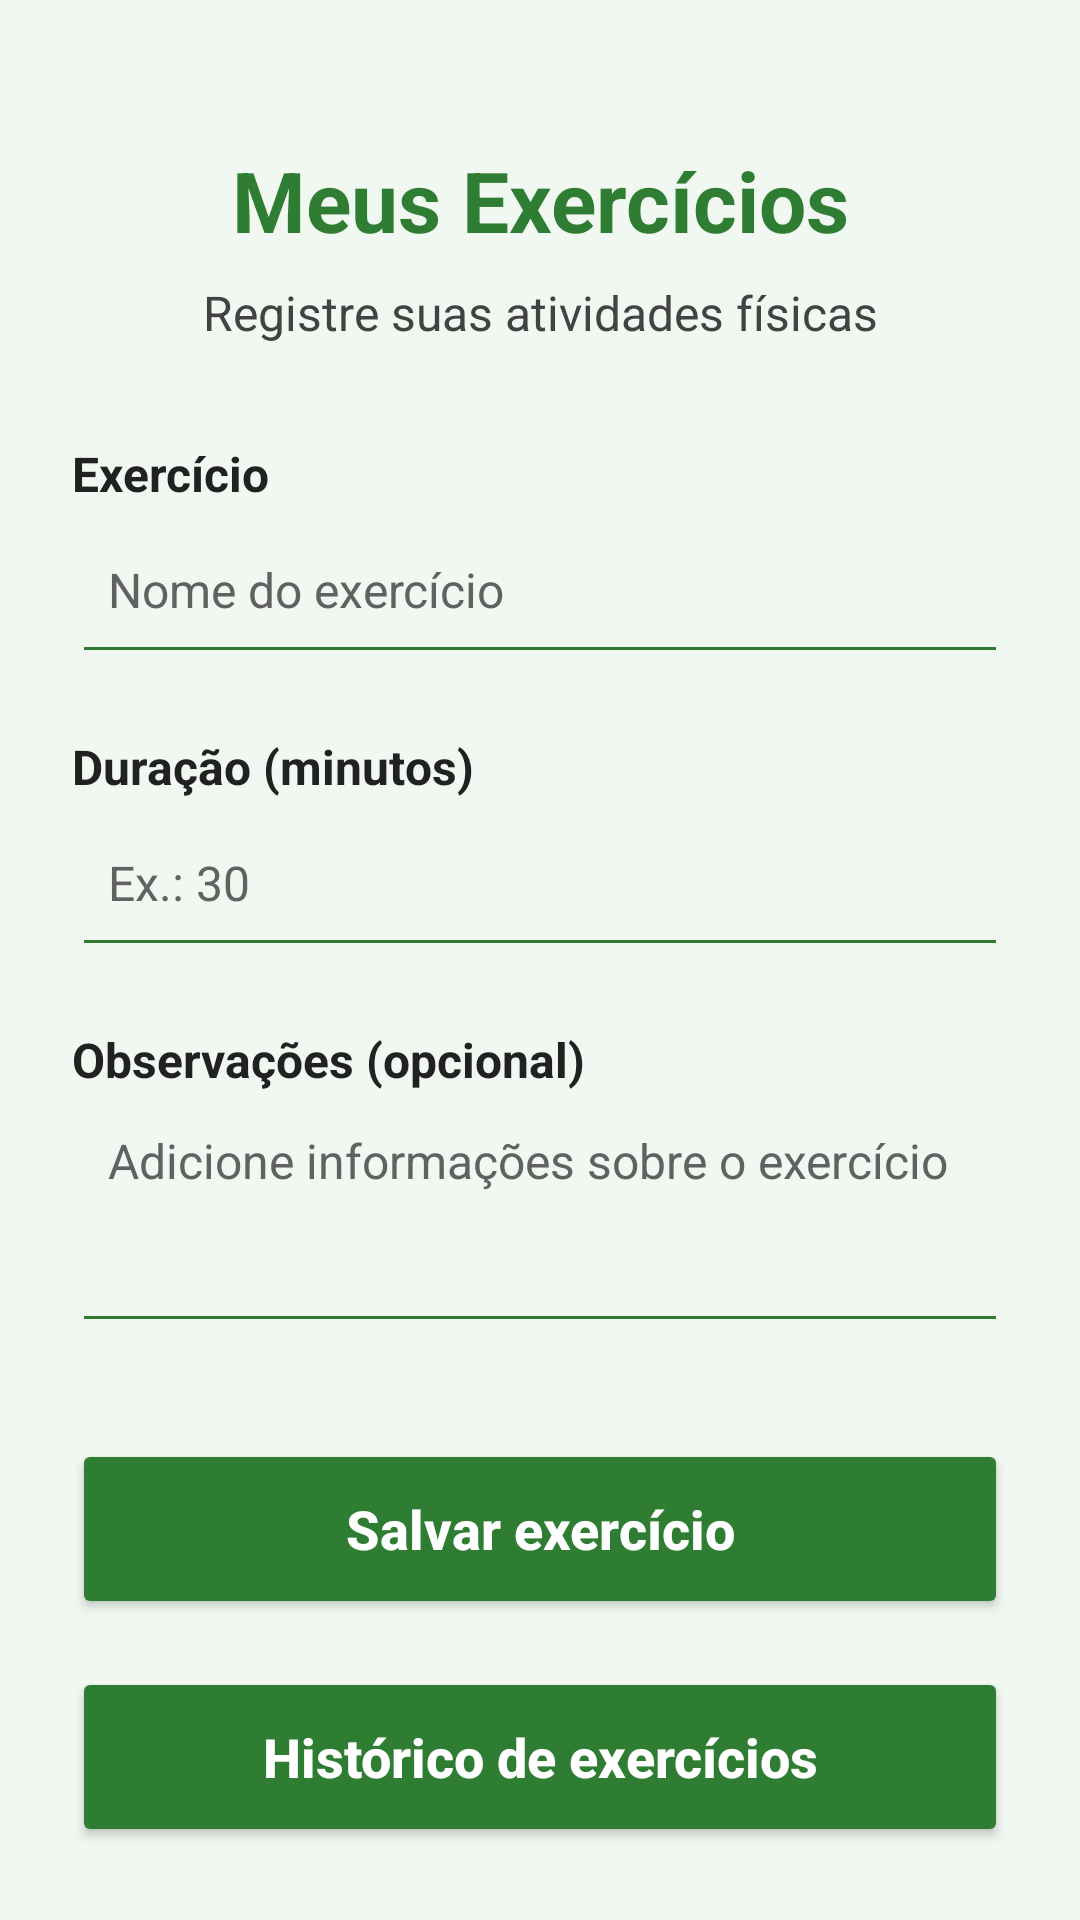

Produce the Android XML layout that renders to this screen, including the resource entries it uses.
<!-- AndroidManifest.xml: application theme Theme.NutriMov -->
<!-- res/layout/activity_exercicios.xml -->
<?xml version="1.0" encoding="utf-8"?>
<ScrollView
    xmlns:android="http://schemas.android.com/apk/res/android"
    android:layout_width="match_parent"
    android:layout_height="match_parent"
    android:background="@color/fundo_tela"
    android:fillViewport="true">

    <LinearLayout
        android:layout_width="match_parent"
        android:layout_height="wrap_content"
        android:orientation="vertical"
        android:padding="24dp">

        <TextView
            android:layout_width="match_parent"
            android:layout_height="wrap_content"
            android:text="Meus Exercícios"
            android:textSize="28sp"
            android:textStyle="bold"
            android:textColor="@color/texto_titulo"
            android:gravity="center"
            android:layout_marginTop="24dp"
            android:layout_marginBottom="8dp" />

        <TextView
            android:layout_width="match_parent"
            android:layout_height="wrap_content"
            android:text="Registre suas atividades físicas"
            android:textSize="16sp"
            android:textColor="@color/texto_secundario"
            android:gravity="center"
            android:layout_marginBottom="32dp" />

        <TextView
            android:layout_width="match_parent"
            android:layout_height="wrap_content"
            android:text="Exercício"
            android:textSize="16sp"
            android:textStyle="bold"
            android:textColor="@color/texto_principal" />

        <EditText
            android:id="@+id/edtExercicio"
            android:layout_width="match_parent"
            android:layout_height="56dp"
            android:hint="Nome do exercício"
            android:inputType="textCapSentences"
            android:textSize="16sp"
            android:textColor="@color/texto_principal"
            android:textColorHint="@color/texto_hint"
            android:backgroundTint="@color/verde_principal"
            android:padding="12dp"
            android:layout_marginBottom="20dp" />

        <TextView
            android:layout_width="match_parent"
            android:layout_height="wrap_content"
            android:text="Duração (minutos)"
            android:textSize="16sp"
            android:textStyle="bold"
            android:textColor="@color/texto_principal" />

        <EditText
            android:id="@+id/edtDuracao"
            android:layout_width="match_parent"
            android:layout_height="56dp"
            android:hint="Ex.: 30"
            android:inputType="number"
            android:textSize="16sp"
            android:textColor="@color/texto_principal"
            android:textColorHint="@color/texto_hint"
            android:backgroundTint="@color/verde_principal"
            android:padding="12dp"
            android:layout_marginBottom="20dp" />

        <TextView
            android:layout_width="match_parent"
            android:layout_height="wrap_content"
            android:text="Observações (opcional)"
            android:textSize="16sp"
            android:textStyle="bold"
            android:textColor="@color/texto_principal" />

        <EditText
            android:id="@+id/edtObservacoes"
            android:layout_width="match_parent"
            android:layout_height="wrap_content"
            android:hint="Adicione informações sobre o exercício"
            android:inputType="textMultiLine|textCapSentences"
            android:minLines="3"
            android:gravity="top|start"
            android:textSize="16sp"
            android:textColor="@color/texto_principal"
            android:textColorHint="@color/texto_hint"
            android:backgroundTint="@color/verde_principal"
            android:padding="12dp"
            android:layout_marginBottom="32dp" />

        <Button
            android:id="@+id/btnSalvarExercicio"
            android:layout_width="match_parent"
            android:layout_height="60dp"
            android:text="Salvar exercício"
            android:textSize="18sp"
            android:textStyle="bold"
            android:textAllCaps="false"
            android:textColor="@color/texto_botao"
            android:backgroundTint="@color/fundo_botao"
            android:layout_marginBottom="16dp" />

        <Button
            android:id="@+id/btnHistoricoExercicios"
            android:layout_width="match_parent"
            android:layout_height="60dp"
            android:text="Histórico de exercícios"
            android:textSize="18sp"
            android:textStyle="bold"
            android:textAllCaps="false"
            android:textColor="@color/texto_botao"
            android:backgroundTint="@color/fundo_botao" />

    </LinearLayout>

</ScrollView>
<!-- resources referenced by this layout -->
<resources>
  <color name="fundo_botao">#2E7D32</color>
  <color name="fundo_tela">#F1F8F2</color>
  <color name="texto_botao">#FFFFFF</color>
  <color name="texto_hint">#616161</color>
  <color name="texto_principal">#212121</color>
  <color name="texto_secundario">#424242</color>
  <color name="texto_titulo">#2E7D32</color>
  <color name="verde_principal">#2E7D32</color>
  <style name="Theme.NutriMov" parent="Base.Theme.NutriMov" />
  <style name="Base.Theme.NutriMov" parent="Theme.Material3.Light.NoActionBar">
  
          
          <item name="colorPrimary">@color/verde_principal</item>
          <item name="colorOnPrimary">@color/texto_botao</item>
          <item name="colorSecondary">@color/verde_secundario</item>
  
          
          <item name="android:windowBackground">@color/fundo_tela</item>
          <item name="colorSurface">@color/fundo_tela</item>
          <item name="colorOnSurface">@color/texto_principal</item>
          <item name="colorOnSurfaceVariant">@color/texto_secundario</item>
  
          
          <item name="android:textColorPrimary">@color/texto_principal</item>
          <item name="android:textColorSecondary">@color/texto_secundario</item>
          <item name="android:textColorHint">@color/texto_hint</item>
  
          
          <item name="colorControlNormal">@color/borda_campo</item>
          <item name="colorControlActivated">@color/verde_principal</item>
          <item name="colorAccent">@color/verde_principal</item>
  
          
          <item name="android:statusBarColor">@color/fundo_tela</item>
          <item name="android:windowLightStatusBar">true</item>
  
          
          <item name="android:forceDarkAllowed" tools:targetApi="q">false</item>
  
      </style>
  <color name="verde_secundario">#4CAF50</color>
  <color name="borda_campo">#757575</color>
</resources>
